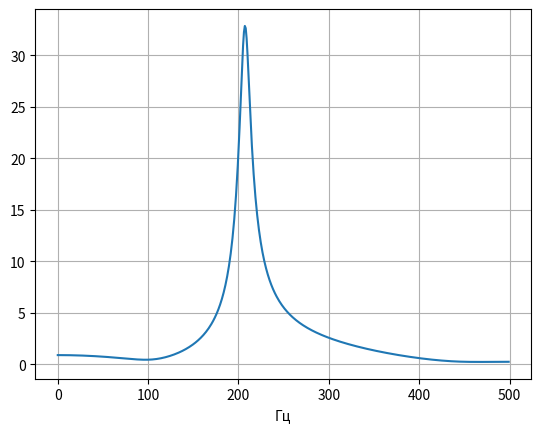

Generate this figure with matplotlib:
# !/usr/bin/env python
# coding=utf8

import numpy as np
import matplotlib.pyplot as plt
import scipy.signal as sig

a = [1, 5, -2, 6, 0]
b = [6, -2, -5, 5, 5]
df = 1000

w, h = sig.freqz(b, a, fs=df*2*np.pi)

f = w/2/np.pi
H = abs(h)

plt.xlabel('Гц')
plt.plot(f, H)
plt.grid()
plt.show()
